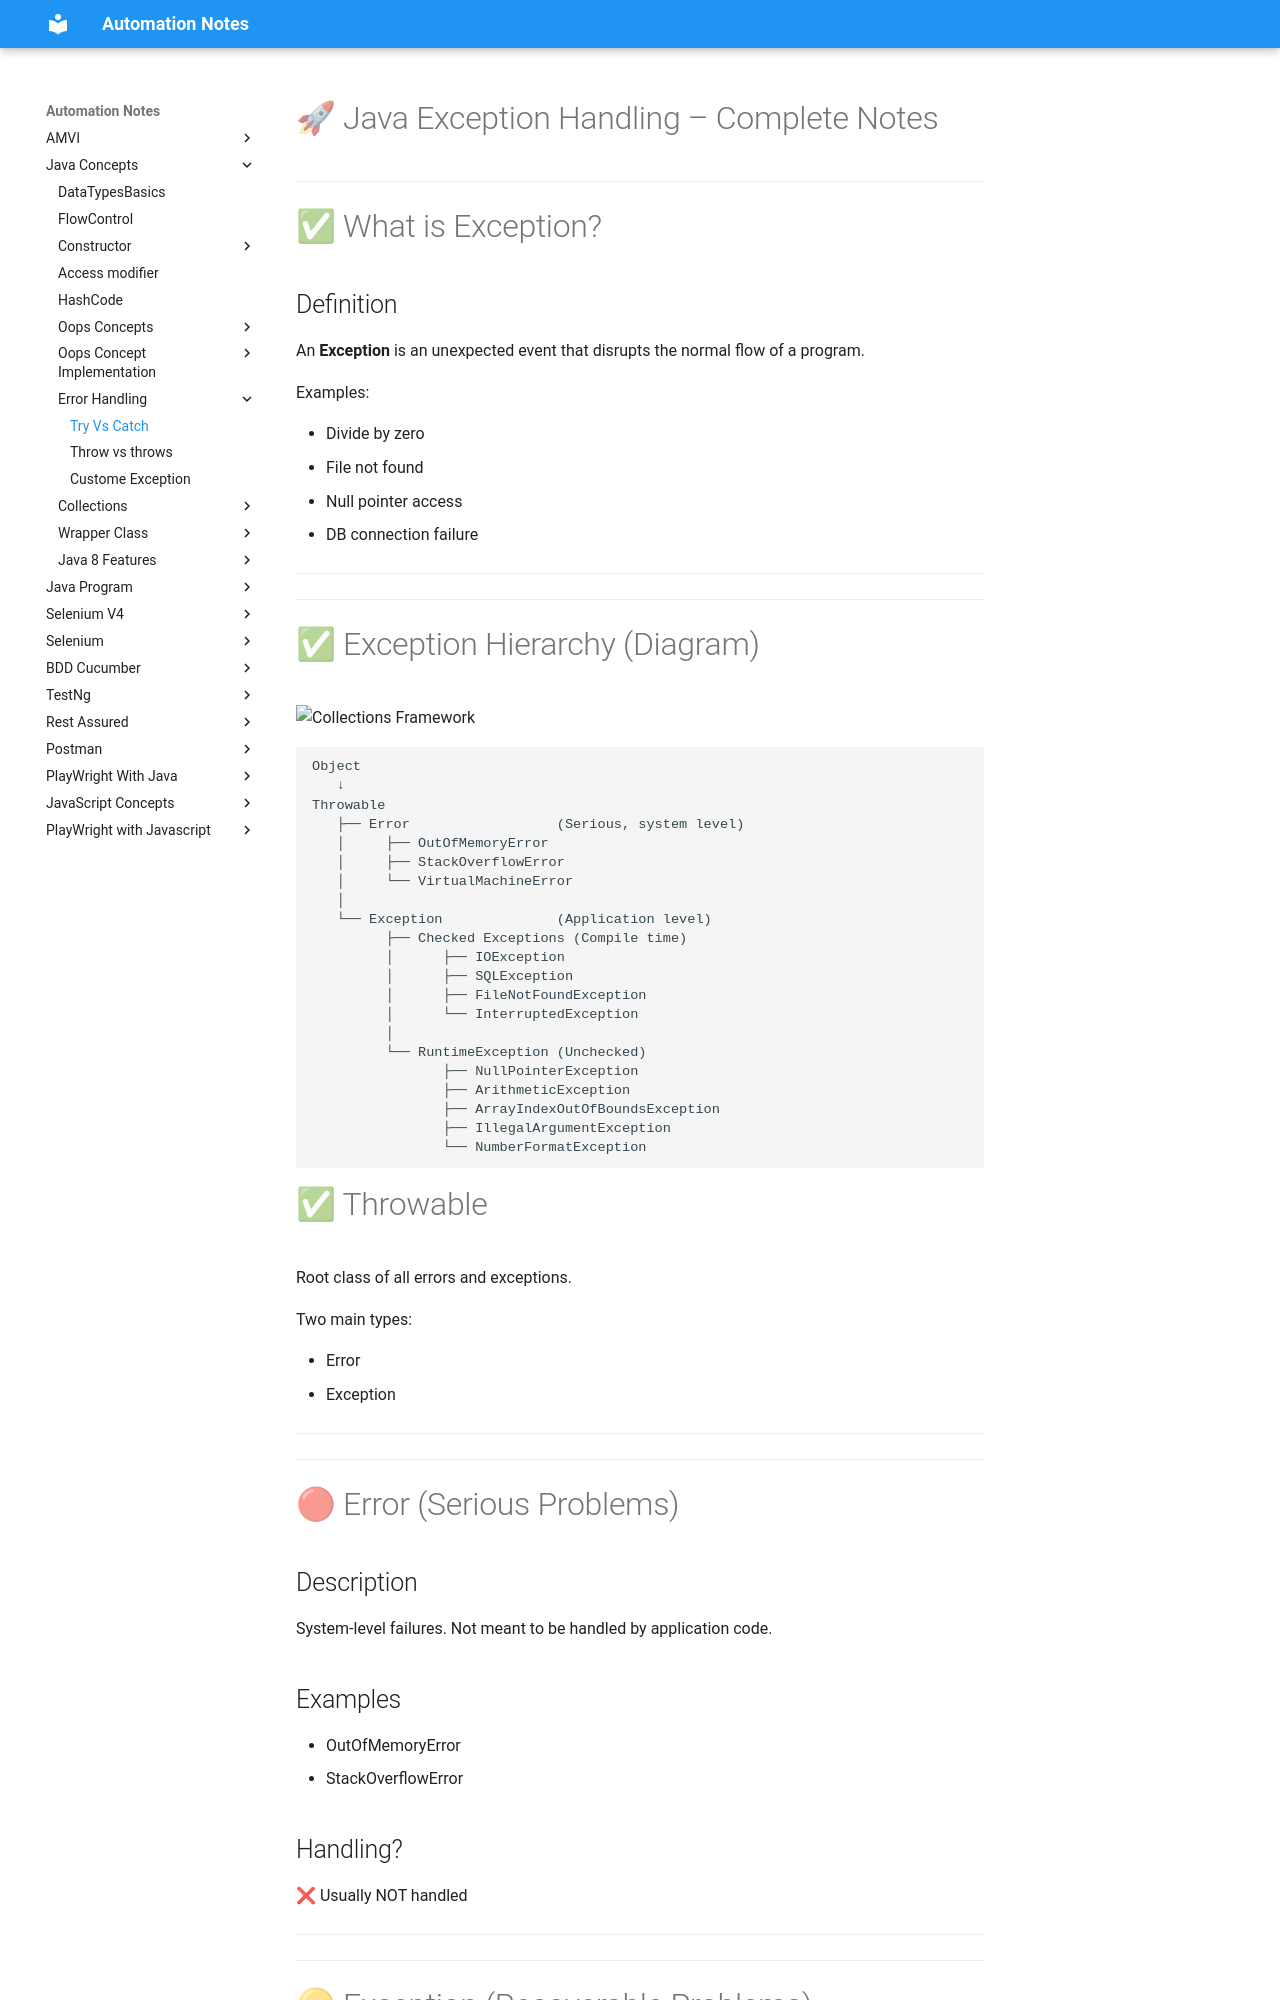

repository: automation-study-material/automation-testing · page: java-concepts/exception/intro/index.html · generator: mkdocs

# 🚀 Java Exception Handling – Complete Notes

---

# ✅ What is Exception?

## Definition

An **Exception** is an unexpected event that disrupts the normal flow of a program.

Examples:

* Divide by zero
* File not found
* Null pointer access
* DB connection failure

---

---

# ✅ Exception Hierarchy (Diagram)
<img src="../../images/java/Exceptions.png" alt="Collections Framework" width="400"/>

```text
Object
   ↓
Throwable
   ├── Error                  (Serious, system level)
   │     ├── OutOfMemoryError
   │     ├── StackOverflowError
   │     └── VirtualMachineError
   │
   └── Exception              (Application level)
         ├── Checked Exceptions (Compile time)
         │      ├── IOException
         │      ├── SQLException
         │      ├── FileNotFoundException
         │      └── InterruptedException
         │
         └── RuntimeException (Unchecked)
                ├── NullPointerException
                ├── ArithmeticException
                ├── ArrayIndexOutOfBoundsException
                ├── IllegalArgumentException
                └── NumberFormatException
```
